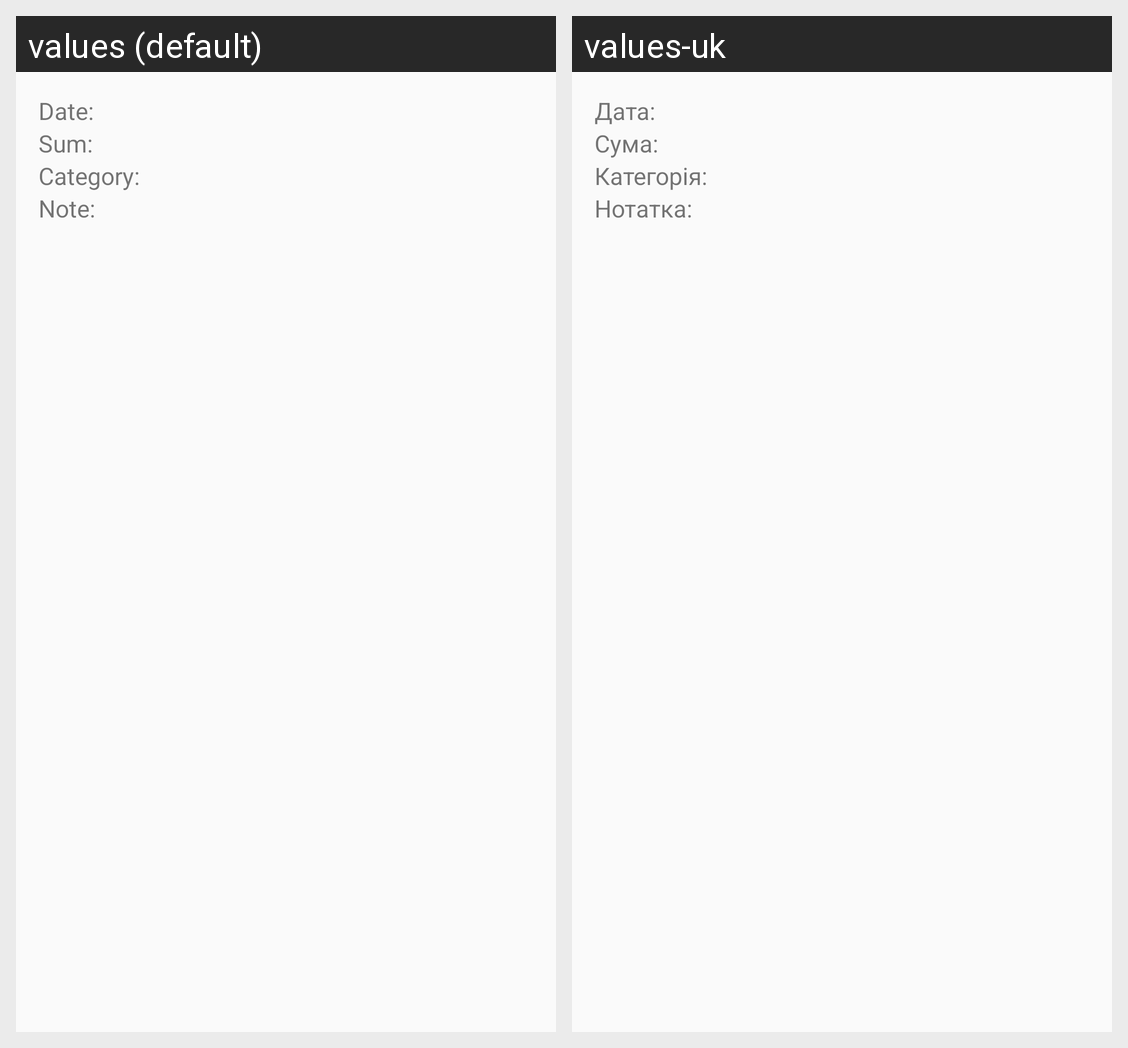

Translations of the strings shown on this Android screen, per locale in the grid:
Android screen res/layout/view_list.xml rendered under 2 locales, left to right: values (default), values-uk. Device: Nexus 5 (rendered at 1080×1920; each locale shown at half size, 540×960, under a caption strip naming it); theme AppTheme.
Strings drawn on this screen, with the default value and each locale's value (text and hints the layout hard-codes, and strings that could not be matched under every locale, appear in the picture but are not listed):

date_view_list_layout
  values: Date:
  values-uk: Дата: 

sum_expense_layout
  values: Sum:
  values-uk: Сума: 

category_expense_layout
  values: Category:
  values-uk: Категорія: 

note_view_list_layout
  values: Note:
  values-uk: Нотатка:
